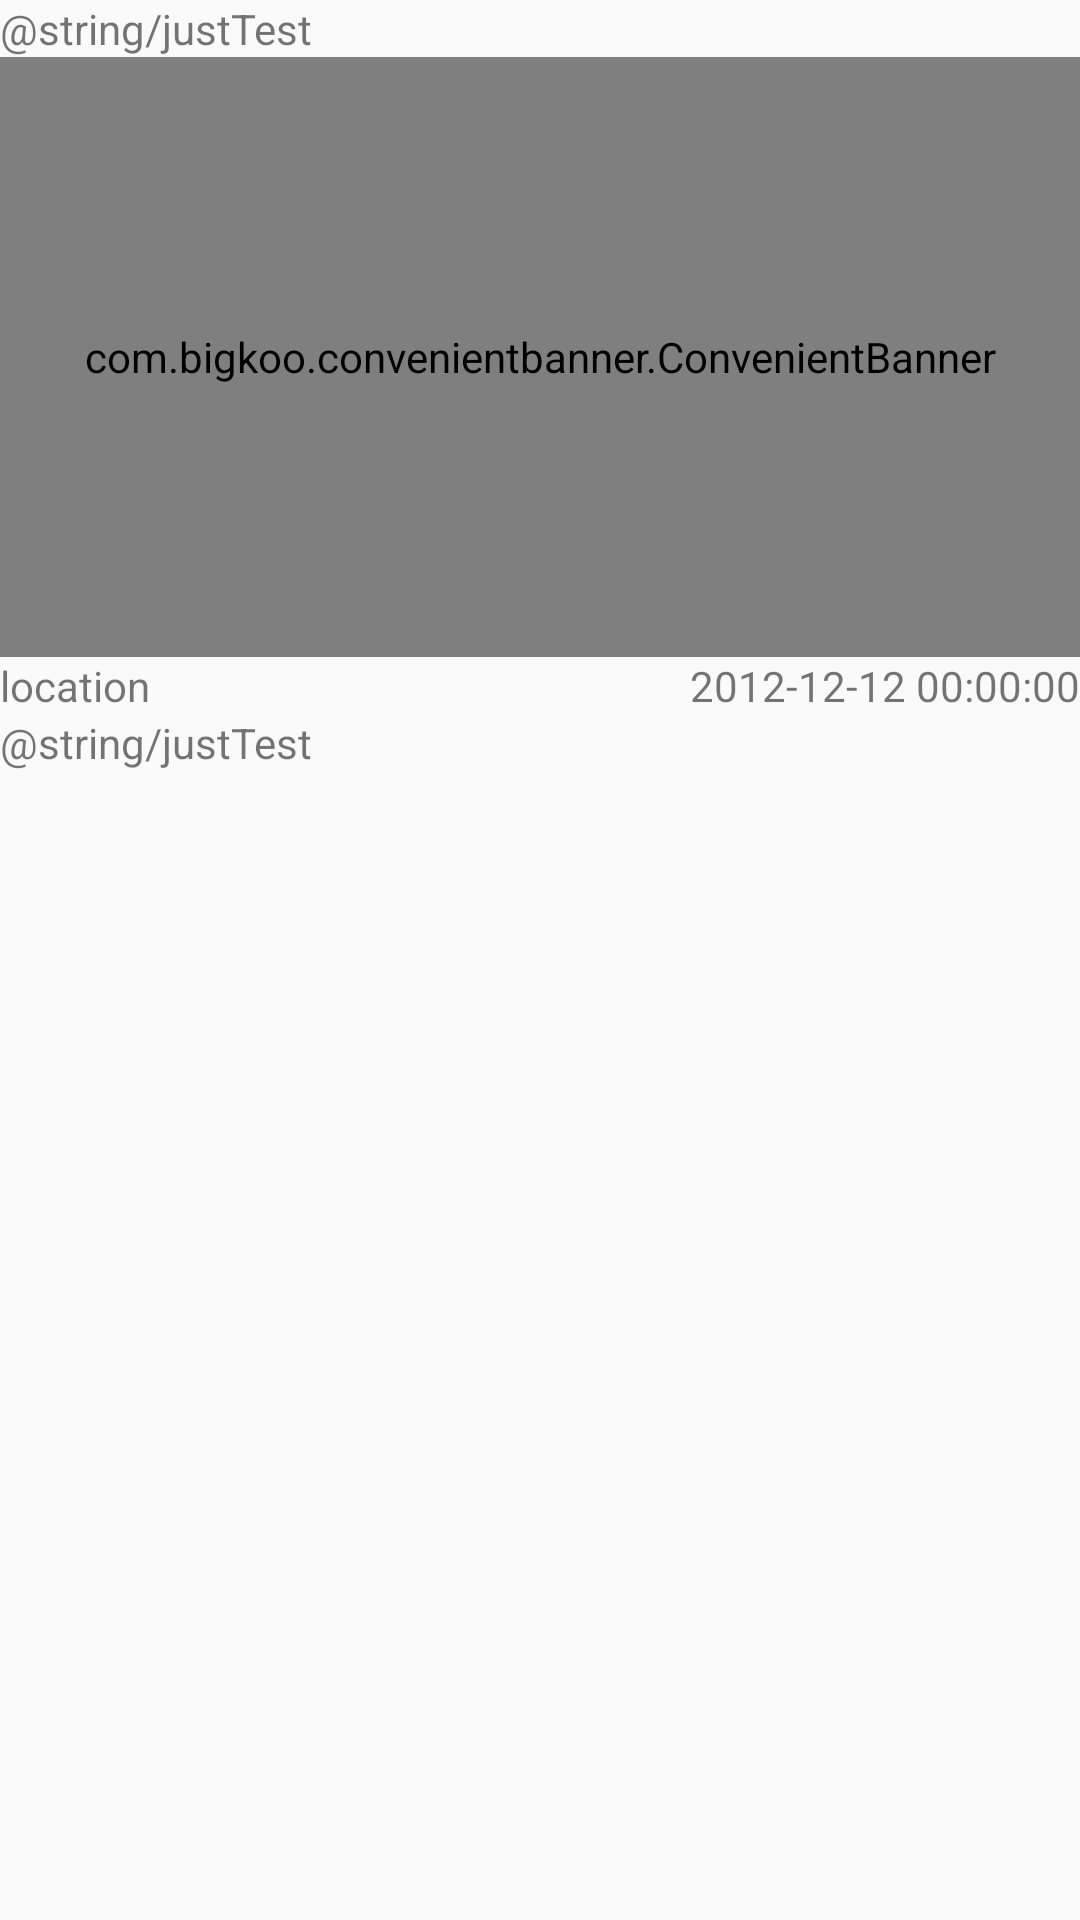

Android layout source for this screen:
<!-- AndroidManifest.xml: application theme AppTheme -->
<!-- res/layout/activity_goods.xml -->
<?xml version="1.0" encoding="utf-8"?>
<LinearLayout
    xmlns:android="http://schemas.android.com/apk/res/android"
    xmlns:tools="http://schemas.android.com/tools"
    android:layout_width="match_parent"
    android:layout_height="match_parent"
    android:orientation="vertical"
    tools:context="com.zzz.easyshare.ui.activity.GoodsActivity">

    <TextView
        android:id="@+id/tv_goods_title"
        android:layout_width="match_parent"
        android:layout_height="wrap_content"
        android:maxLines="2"
        android:text="@string/justTest"/>

    <include layout="@layout/convenient_banner"/>

    <RelativeLayout

        android:layout_width="match_parent"
        android:layout_height="wrap_content">

        <TextView
            android:id="@+id/tv_goods_location"
            android:layout_width="wrap_content"
            android:layout_height="wrap_content"
            android:drawableLeft="@mipmap/ic_launcher"
            android:gravity="center_vertical"
            android:text="location"/>

        <TextView
            android:id="@+id/tv_goods_date"
            android:layout_width="wrap_content"
            android:layout_height="wrap_content"
            android:layout_alignParentRight="true"
            android:layout_centerVertical="true"
            android:text="2012-12-12 00:00:00"/>
    </RelativeLayout>

    <TextView
        android:id="@+id/tv_goods_descrip"
        android:layout_width="match_parent"
        android:layout_height="wrap_content"
        android:maxLines="5"
        android:text="@string/justTest"/>
</LinearLayout>
<!-- res/layout/convenient_banner.xml (included above) -->
<?xml version="1.0" encoding="utf-8"?>
<com.bigkoo.convenientbanner.ConvenientBanner
    xmlns:android="http://schemas.android.com/apk/res/android"
    xmlns:app="http://schemas.android.com/apk/res-auto"
    android:id="@+id/convenient"
    android:layout_width="match_parent"
    app:canLoop="true"
    android:layout_height="200dp"/>
<!-- resources referenced by this layout -->
<resources>
  <style name="AppTheme" parent="Theme.AppCompat.Light.DarkActionBar">
          
          <item name="colorPrimary">@color/colorPrimary</item>
          <item name="colorPrimaryDark">@color/colorPrimaryDark</item>
          <item name="colorAccent">@color/colorAccent</item>
      </style>
  <color name="colorPrimary">#42bd41</color>
  <color name="colorPrimaryDark">#0a8f08</color>
  <color name="colorAccent">#FF4081</color>
</resources>
